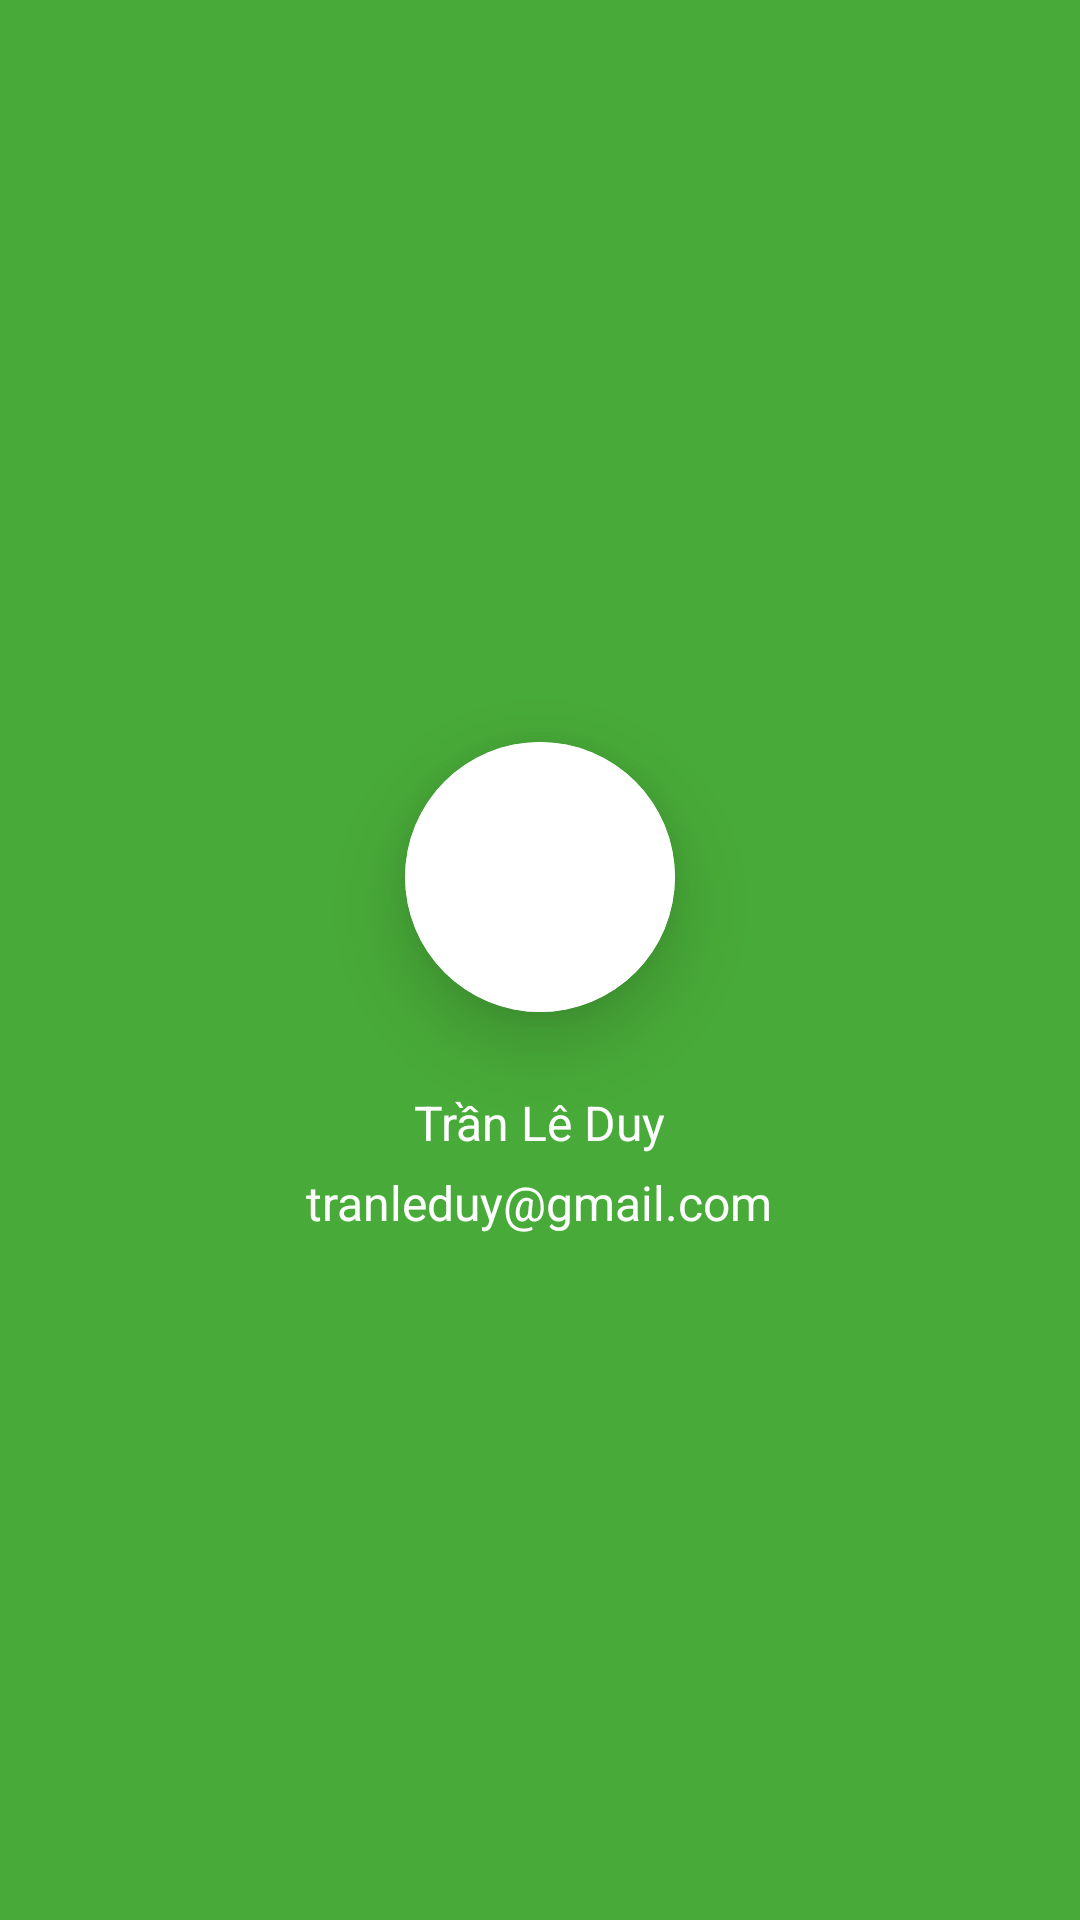

Here is an Android app screen rendered from its layout file. Give the layout XML and the strings, colors and styles it references.
<!-- AndroidManifest.xml: application theme Theme.Project_GHN -->
<!-- res/layout/navigation_header.xml -->
<?xml version="1.0" encoding="utf-8"?>
<androidx.appcompat.widget.LinearLayoutCompat xmlns:android="http://schemas.android.com/apk/res/android"
    android:layout_width="match_parent"
    android:layout_height="wrap_content"
    xmlns:app="http://schemas.android.com/apk/res-auto"
    android:orientation="vertical"
    android:gravity="center"
    android:theme="@style/Theme.menu">

        <androidx.cardview.widget.CardView
            android:layout_width="wrap_content"
            android:layout_height="wrap_content"
            app:cardCornerRadius="100dp"
            app:cardElevation="15dp"
            android:layout_margin="10dp"
            android:translationY="14dp"

            >
            <ImageView
                android:id="@+id/img_nav_UserImg"
                android:layout_width="90dp"
                android:layout_height="90dp"
                android:src="@drawable/demo"
                android:scaleType="centerCrop"
                android:backgroundTint="@color/white"
                />

        </androidx.cardview.widget.CardView>
        <com.google.android.material.button.MaterialButton
            android:id="@+id/btnNextToProfileCustomer"
            android:layout_width="60dp"
            android:layout_height="30dp"
            android:translationY="-15dp"
            android:backgroundTint="@color/main_color"
            android:translationX="35dp"
            app:iconTint="@color/white"
            app:icon="@drawable/edit_profile_user"/>

    <TextView
        android:id="@+id/txtNav_UserName"
        android:layout_width="wrap_content"
        android:layout_height="wrap_content"
        android:text="Trần Lê Duy"
        android:textSize="16dp"
        android:textStyle="normal"/>

    <TextView
        android:id="@+id/txtNav_UserEmail"
        android:layout_margin="5dp"
        android:layout_width="wrap_content"
        android:layout_height="wrap_content"
        android:text="tranleduy@gmail.com"
        android:textSize="16dp"
        android:textStyle="normal"
        />
</androidx.appcompat.widget.LinearLayoutCompat>
<!-- resources referenced by this layout -->
<resources>
  <color name="main_color">#48AA38</color>
  <color name="white">#FFFFFFFF</color>
  <style name="Theme.menu" parent="Theme.AppCompat.Light">
          <item name="android:background">#48AA38</item>
          <item name="android:textStyle">bold</item>
          <item name="android:textColor">#fff</item>
          <item name="android:textSize">18dp</item>
      </style>
  <style name="Theme.Project_GHN" parent="Base.Theme.Project_GHN" />
  <style name="Base.Theme.Project_GHN" parent="Theme.Material3.DayNight.NoActionBar">
          
          
      </style>
</resources>
